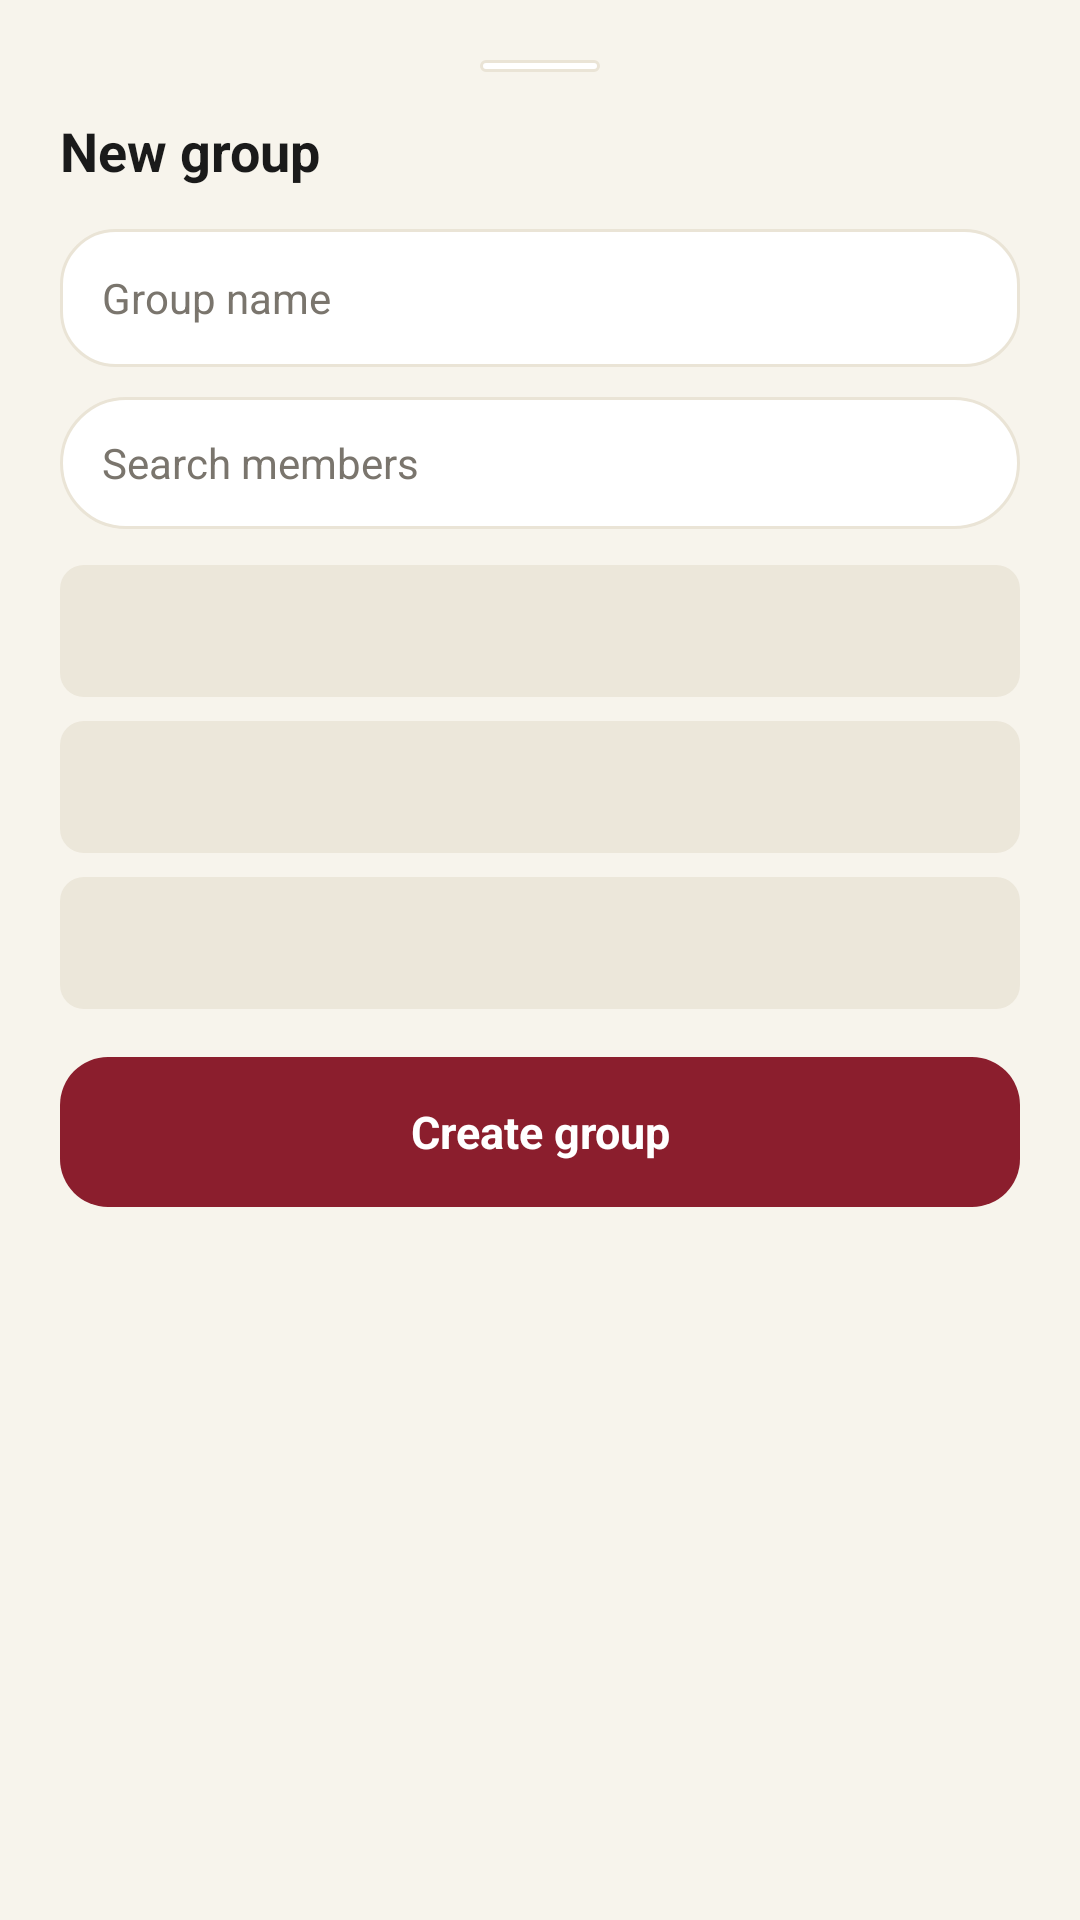

Write the Android layout XML for this screen, with the resource values it uses.
<!-- AndroidManifest.xml: application theme AppTheme -->
<!-- res/layout/view_create_group_sheet.xml -->
<?xml version="1.0" encoding="utf-8"?>
<ScrollView
    xmlns:android="http://schemas.android.com/apk/res/android"
    android:layout_width="match_parent"
    android:layout_height="wrap_content"
    android:background="@color/qm_canvas">

    <LinearLayout
        android:layout_width="match_parent"
        android:layout_height="wrap_content"
        android:orientation="vertical"
        android:padding="@dimen/qm_room_page_pad">

        <View
            android:layout_width="40dp"
            android:layout_height="4dp"
            android:layout_gravity="center_horizontal"
            android:layout_marginBottom="14dp"
            android:background="@drawable/qm_bg_room_tabs" />

        <TextView
            android:layout_width="wrap_content"
            android:layout_height="wrap_content"
            android:text="@string/chat_new_group"
            android:textColor="@color/qm_ink"
            android:textSize="18sp"
            android:textStyle="bold" />

        <EditText
            android:id="@+id/group_name"
            android:layout_width="match_parent"
            android:layout_height="46dp"
            android:layout_marginTop="14dp"
            android:background="@drawable/qm_bg_room_card"
            android:paddingStart="14dp"
            android:paddingEnd="14dp"
            android:hint="@string/chat_group_name_hint"
            android:textColorHint="@color/qm_muted"
            android:textColor="@color/qm_ink"
            android:textSize="14sp"
            android:singleLine="true"
            android:inputType="textCapWords" />

        <EditText
            android:id="@+id/group_member_search"
            android:layout_width="match_parent"
            android:layout_height="44dp"
            android:layout_marginTop="10dp"
            android:background="@drawable/qm_bg_room_tabs"
            android:paddingStart="14dp"
            android:paddingEnd="14dp"
            android:hint="@string/chat_search_members"
            android:textColorHint="@color/qm_muted"
            android:textColor="@color/qm_ink"
            android:textSize="14sp"
            android:singleLine="true"
            android:imeOptions="actionSearch"
            android:inputType="text" />

        
        <TextView
            android:id="@+id/group_selected_count"
            android:layout_width="wrap_content"
            android:layout_height="wrap_content"
            android:layout_marginTop="10dp"
            android:textColor="@color/qm_muted"
            android:textSize="12sp"
            android:visibility="gone" />

        
        <LinearLayout
            android:id="@+id/group_members_list"
            android:layout_width="match_parent"
            android:layout_height="wrap_content"
            android:layout_marginTop="6dp"
            android:orientation="vertical" />

        
        <LinearLayout
            android:id="@+id/group_members_skeleton"
            android:layout_width="match_parent"
            android:layout_height="wrap_content"
            android:orientation="vertical"
            android:layout_marginTop="6dp">

            <View
                android:layout_width="match_parent"
                android:layout_height="44dp"
                android:layout_marginBottom="8dp"
                android:background="@drawable/qm_bg_skeleton" />
            <View
                android:layout_width="match_parent"
                android:layout_height="44dp"
                android:layout_marginBottom="8dp"
                android:background="@drawable/qm_bg_skeleton" />
            <View
                android:layout_width="match_parent"
                android:layout_height="44dp"
                android:background="@drawable/qm_bg_skeleton" />
        </LinearLayout>

        <TextView
            android:id="@+id/group_members_empty"
            android:layout_width="wrap_content"
            android:layout_height="wrap_content"
            android:layout_marginTop="10dp"
            android:text="@string/chat_no_members"
            android:textColor="@color/qm_muted"
            android:textSize="13sp"
            android:visibility="gone" />

        <TextView
            android:id="@+id/group_create"
            android:layout_width="match_parent"
            android:layout_height="50dp"
            android:layout_marginTop="16dp"
            android:gravity="center"
            android:background="@drawable/qm_button_wine"
            android:text="@string/chat_create_group"
            android:textColor="#FFFFFF"
            android:textSize="15sp"
            android:textStyle="bold" />

        <TextView
            android:id="@+id/group_error"
            android:layout_width="wrap_content"
            android:layout_height="wrap_content"
            android:layout_marginTop="10dp"
            android:textColor="@color/qm_wine"
            android:textSize="13sp"
            android:visibility="gone" />
    </LinearLayout>
</ScrollView>
<!-- resources referenced by this layout -->
<resources>
  <color name="qm_canvas">#F7F4EC</color>
  <color name="qm_ink">#1A1A1A</color>
  <color name="qm_muted">#7A756D</color>
  <color name="qm_wine">#8B1E2D</color>
  <dimen name="qm_room_page_pad">20dp</dimen>
  <!-- drawable qm_bg_room_card (drawable) -->
  <?xml version="1.0" encoding="utf-8"?>
  <shape xmlns:android="http://schemas.android.com/apk/res/android" android:shape="rectangle">
      <solid android:color="@color/qm_card" />
      <corners android:radius="@dimen/qm_room_card_radius" />
      <stroke android:width="1dp" android:color="@color/qm_card_border" />
  </shape>
  <!-- drawable qm_bg_room_tabs (drawable) -->
  <?xml version="1.0" encoding="utf-8"?>
  <shape xmlns:android="http://schemas.android.com/apk/res/android" android:shape="rectangle">
      <solid android:color="#FFFFFF" />
      <corners android:radius="24dp" />
      <stroke android:width="1dp" android:color="@color/qm_card_border" />
  </shape>
  <!-- drawable qm_bg_skeleton (drawable) -->
  <?xml version="1.0" encoding="utf-8"?>
  <shape xmlns:android="http://schemas.android.com/apk/res/android" android:shape="rectangle">
      <solid android:color="@color/qm_skeleton" />
      <corners android:radius="@dimen/qm_home_skeleton_corner" />
  </shape>
  <!-- drawable qm_button_wine (drawable) -->
  <?xml version="1.0" encoding="utf-8"?>
  <ripple xmlns:android="http://schemas.android.com/apk/res/android"
      android:color="#33FFFFFF">
      <item>
          <shape android:shape="rectangle">
              <corners android:radius="16dp" />
              <solid android:color="@color/qm_button_wine_bg" />
          </shape>
      </item>
  </ripple>
  <string name="chat_create_group">Create group</string>
  <string name="chat_group_name_hint">Group name</string>
  <string name="chat_new_group">New group</string>
  <string name="chat_no_members">No people found.</string>
  <string name="chat_search_members">Search members</string>
  <style name="AppTheme" parent="Theme.AppCompat.Light.DarkActionBar">
          
          <item name="colorPrimary">@color/colorPrimary</item>
          <item name="colorPrimaryDark">@color/colorPrimaryDark</item>
          <item name="colorAccent">@color/colorAccent</item>
      </style>
  <color name="qm_card">#FFFFFF</color>
  <dimen name="qm_room_card_radius">18dp</dimen>
  <color name="qm_card_border">#EAE4D6</color>
  <color name="qm_skeleton">#ECE7DA</color>
  <dimen name="qm_home_skeleton_corner">8dp</dimen>
  <!-- not gathered from this repository: default colours our renderer supplied (Android Studio template values) -->
  <color name="colorPrimary">#FF6200EE</color>
  <color name="colorPrimaryDark">#FF3700B3</color>
  <color name="colorAccent">#FF03DAC5</color>
</resources>
